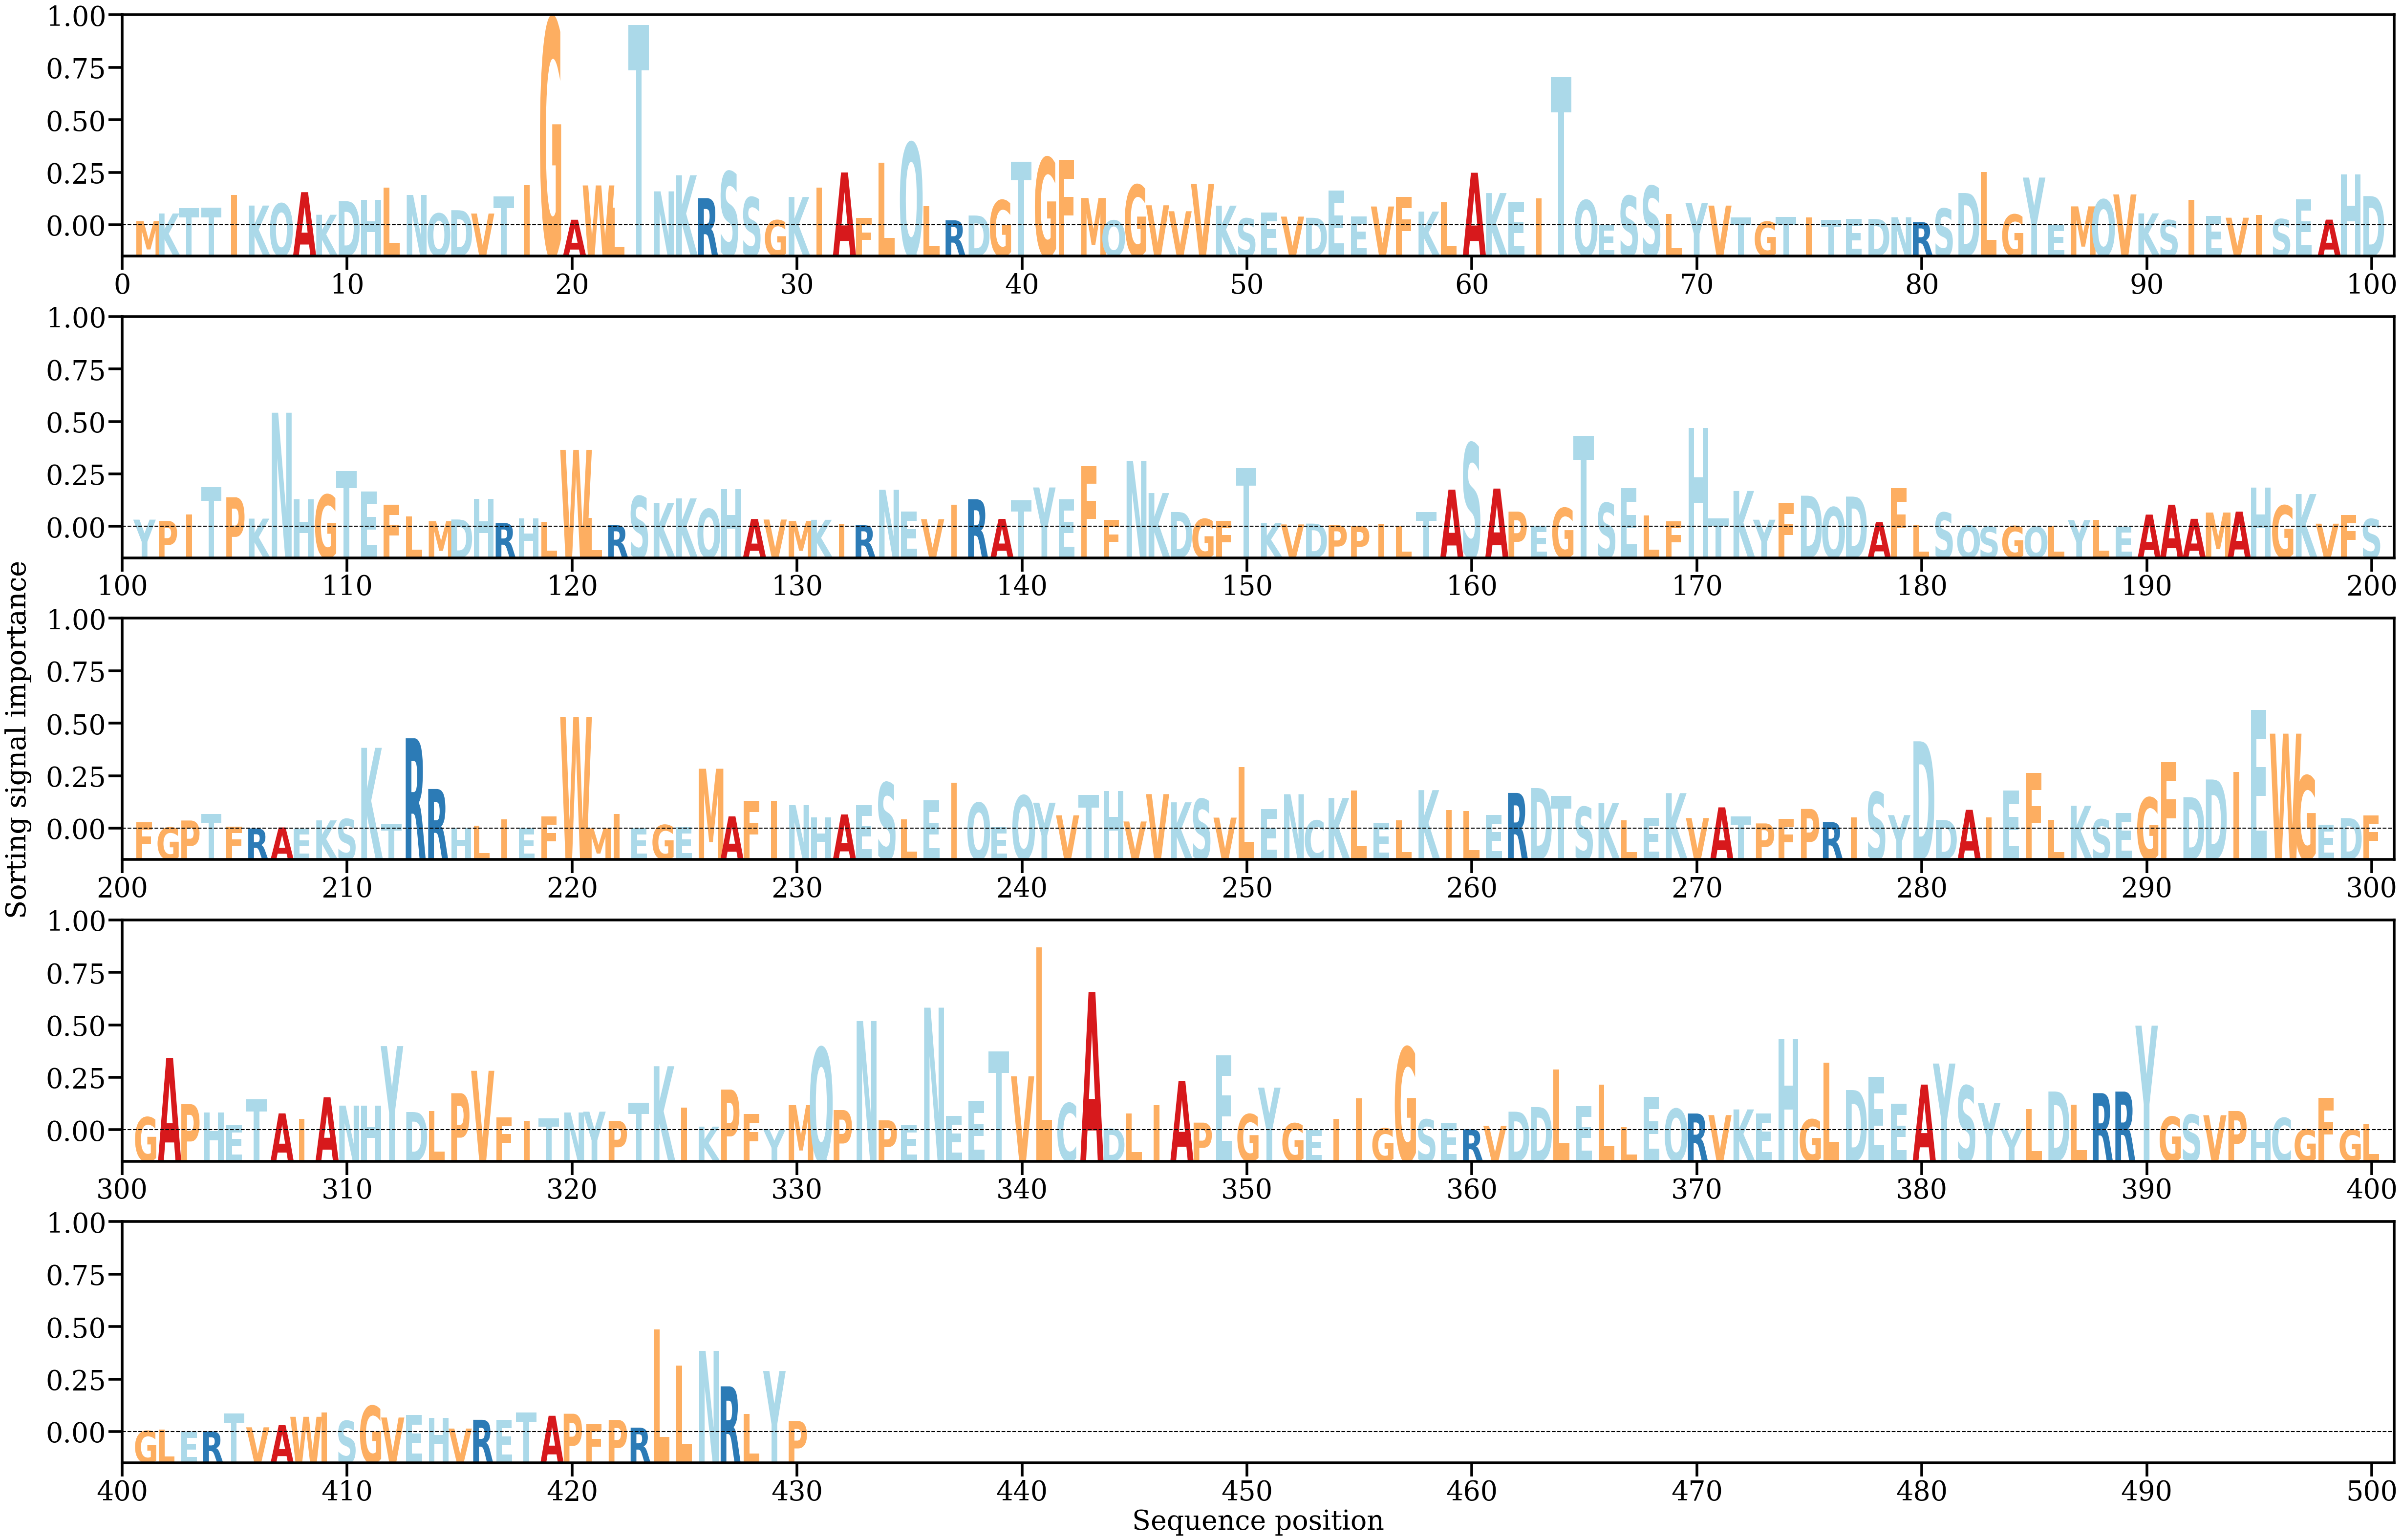

Source data for this figure (header and first rows):
AA, Alpha
M, [0.00037423]
K, [0.001046]
T, [0.0015037]
T, [0.00155078]
I, [0.00270358]
K, [0.00174687]
Q, [0.00192944]
A, [0.0029321]
K, [0.00093355]
D, [0.00214108]
H, [0.0022558]
L, [0.00331328]
N, [0.00268508]
Q, [0.00104997]
D, [0.00133665]
V, [0.00104053]
T, [0.00256412]
I, [0.00353965]
G, [0.01826743]
A, [0.00049374]
W, [0.00352505]
L, [0.00155585]
T, [0.01769663]
N, [0.00300057]
K, [0.0044216]
R, [0.00240312]
S, [0.00474984]
S, [0.00247822]
G, [0.00045165]
K, [0.00250464]
I, [0.00334488]
A, [0.00466961]
F, [0.00066491]
L, [0.0055485]
Q, [0.0073067]
L, [0.00169481]
R, [0.0004443]
D, [0.0008675]
G, [0.00221673]
T, [0.00563121]
G, [0.00598796]
F, [0.00576929]
M, [0.00241718]
Q, [0.00043161]
G, [0.00357761]
V, [0.00176884]
V, [0.00124501]
V, [0.00364751]
K, [0.00173962]
S, [0.00061422]
E, [0.00111386]
V, [0.00077218]
D, [0.00066766]
E, [0.00307745]
E, [0.00079052]
V, [0.00166437]
F, [0.00252553]
K, [0.00121356]
L, [0.00202193]
A, [0.00464775]
... 370 more rows
